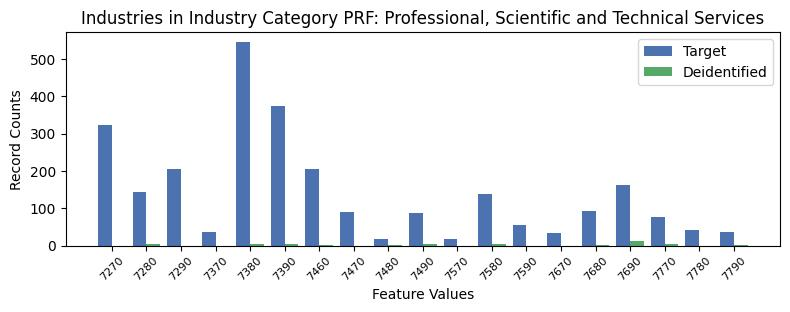

Data behind this chart, as committed beside it:
, INDP, count_target, count_deidentified
10, 7270, 323, 0.0
3, 7280, 144, 3.0
2, 7290, 204, 0.0
12, 7370, 37, 0.0
6, 7380, 545, 3.0
7, 7390, 374, 5.0
15, 7460, 204, 1.0
11, 7470, 90, 0.0
17, 7480, 18, 2.0
14, 7490, 87, 4.0
16, 7570, 18, 0.0
0, 7580, 137, 5.0
1, 7590, 54, 0.0
13, 7670, 34, 0.0
4, 7680, 92, 2.0
9, 7690, 161, 11.0
8, 7770, 77, 3.0
5, 7780, 42, 0.0
18, 7790, 37, 2.0
